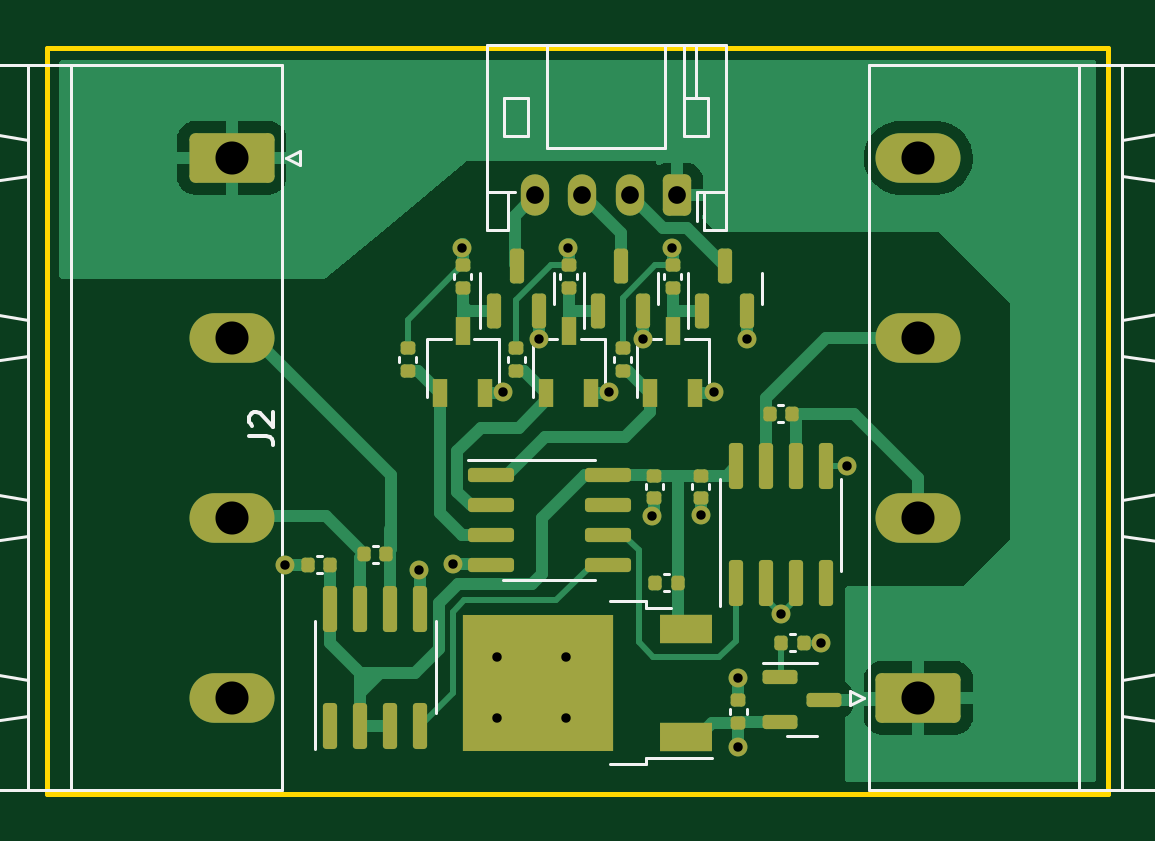
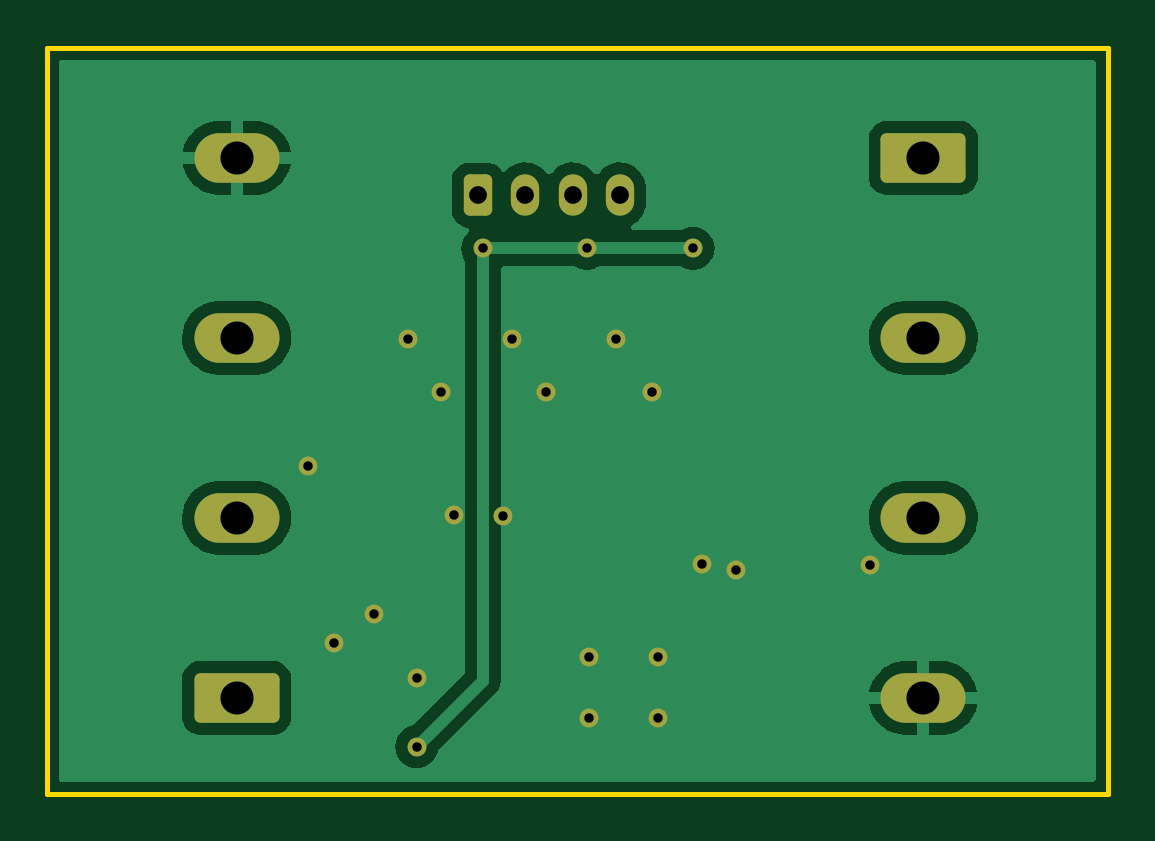
Circuit board: 11 layer files. Board 44.9 x 31.6 mm.
- bottom_copper: Controller_Window-CuBottom.gbr (36005 bytes)
- top_copper: Controller_Window-CuTop.gbr (30092 bytes)
- outline: Controller_Window-EdgeCuts.gbr (698 bytes)
- bottom_mask: Controller_Window-MaskBottom.gbr (2383 bytes)
- top_mask: Controller_Window-MaskTop.gbr (5811 bytes)
- drill: Controller_Window-NPTH.drl (272 bytes)
- drill: Controller_Window-PTH.drl (1001 bytes)
- paste: Controller_Window-PasteBottom.gbr (464 bytes)
- paste: Controller_Window-PasteTop.gbr (4510 bytes)
- bottom_silk: Controller_Window-SilkBottom.gbr (2386 bytes)
- top_silk: Controller_Window-SilkTop.gbr (14389 bytes)

=== bottom_copper: Controller_Window-CuBottom.gbr (36005 bytes, source omitted) ===
=== top_copper: Controller_Window-CuTop.gbr (30092 bytes, source omitted) ===
=== outline: Controller_Window-EdgeCuts.gbr ===
%TF.GenerationSoftware,KiCad,Pcbnew,(6.0.4)*%
%TF.CreationDate,2022-07-19T00:56:17+02:00*%
%TF.ProjectId,Controller_Window,436f6e74-726f-46c6-9c65-725f57696e64,rev?*%
%TF.SameCoordinates,Original*%
%TF.FileFunction,Profile,NP*%
%FSLAX46Y46*%
G04 Gerber Fmt 4.6, Leading zero omitted, Abs format (unit mm)*
G04 Created by KiCad (PCBNEW (6.0.4)) date 2022-07-19 00:56:17*
%MOMM*%
%LPD*%
G01*
G04 APERTURE LIST*
%TA.AperFunction,Profile*%
%ADD10C,0.200000*%
%TD*%
G04 APERTURE END LIST*
D10*
X122250000Y-83200000D02*
X167150000Y-83200000D01*
X167150000Y-83200000D02*
X167150000Y-114800000D01*
X167150000Y-114800000D02*
X122250000Y-114800000D01*
X122250000Y-114800000D02*
X122250000Y-83200000D01*
M02*

=== bottom_mask: Controller_Window-MaskBottom.gbr (2383 bytes, source withheld) ===
=== top_mask: Controller_Window-MaskTop.gbr ===
%TF.GenerationSoftware,KiCad,Pcbnew,(6.0.4)*%
%TF.CreationDate,2022-07-19T00:56:17+02:00*%
%TF.ProjectId,Controller_Window,436f6e74-726f-46c6-9c65-725f57696e64,rev?*%
%TF.SameCoordinates,Original*%
%TF.FileFunction,Soldermask,Top*%
%TF.FilePolarity,Negative*%
%FSLAX46Y46*%
G04 Gerber Fmt 4.6, Leading zero omitted, Abs format (unit mm)*
G04 Created by KiCad (PCBNEW (6.0.4)) date 2022-07-19 00:56:17*
%MOMM*%
%LPD*%
G01*
G04 APERTURE LIST*
G04 Aperture macros list*
%AMRoundRect*
0 Rectangle with rounded corners*
0 $1 Rounding radius*
0 $2 $3 $4 $5 $6 $7 $8 $9 X,Y pos of 4 corners*
0 Add a 4 corners polygon primitive as box body*
4,1,4,$2,$3,$4,$5,$6,$7,$8,$9,$2,$3,0*
0 Add four circle primitives for the rounded corners*
1,1,$1+$1,$2,$3*
1,1,$1+$1,$4,$5*
1,1,$1+$1,$6,$7*
1,1,$1+$1,$8,$9*
0 Add four rect primitives between the rounded corners*
20,1,$1+$1,$2,$3,$4,$5,0*
20,1,$1+$1,$4,$5,$6,$7,0*
20,1,$1+$1,$6,$7,$8,$9,0*
20,1,$1+$1,$8,$9,$2,$3,0*%
G04 Aperture macros list end*
%ADD10RoundRect,0.140000X-0.170000X0.140000X-0.170000X-0.140000X0.170000X-0.140000X0.170000X0.140000X0*%
%ADD11RoundRect,0.140000X-0.140000X-0.170000X0.140000X-0.170000X0.140000X0.170000X-0.140000X0.170000X0*%
%ADD12RoundRect,0.140000X0.140000X0.170000X-0.140000X0.170000X-0.140000X-0.170000X0.140000X-0.170000X0*%
%ADD13R,0.650000X1.220000*%
%ADD14RoundRect,0.250000X0.350000X0.625000X-0.350000X0.625000X-0.350000X-0.625000X0.350000X-0.625000X0*%
%ADD15O,1.200000X1.750000*%
%ADD16RoundRect,0.150000X-0.587500X-0.150000X0.587500X-0.150000X0.587500X0.150000X-0.587500X0.150000X0*%
%ADD17RoundRect,0.150000X-0.825000X-0.150000X0.825000X-0.150000X0.825000X0.150000X-0.825000X0.150000X0*%
%ADD18R,2.200000X1.200000*%
%ADD19R,6.400000X5.800000*%
%ADD20RoundRect,0.150000X0.150000X-0.825000X0.150000X0.825000X-0.150000X0.825000X-0.150000X-0.825000X0*%
%ADD21RoundRect,0.150000X0.150000X-0.587500X0.150000X0.587500X-0.150000X0.587500X-0.150000X-0.587500X0*%
%ADD22RoundRect,0.140000X0.170000X-0.140000X0.170000X0.140000X-0.170000X0.140000X-0.170000X-0.140000X0*%
%ADD23RoundRect,0.250001X1.549999X-0.799999X1.549999X0.799999X-1.549999X0.799999X-1.549999X-0.799999X0*%
%ADD24O,3.600000X2.100000*%
%ADD25RoundRect,0.250001X-1.549999X0.799999X-1.549999X-0.799999X1.549999X-0.799999X1.549999X0.799999X0*%
%ADD26C,0.800000*%
G04 APERTURE END LIST*
D10*
%TO.C,R8*%
X142100000Y-95920000D03*
X142100000Y-96880000D03*
%TD*%
D11*
%TO.C,R2*%
X153320000Y-108400000D03*
X154280000Y-108400000D03*
%TD*%
D12*
%TO.C,C5*%
X134230000Y-105100000D03*
X133270000Y-105100000D03*
%TD*%
D10*
%TO.C,R9*%
X144325000Y-92420000D03*
X144325000Y-93380000D03*
%TD*%
D13*
%TO.C,Q2*%
X147775000Y-97810000D03*
X149675000Y-97810000D03*
X148725000Y-95190000D03*
%TD*%
D10*
%TO.C,C4*%
X147950000Y-101320000D03*
X147950000Y-102280000D03*
%TD*%
D12*
%TO.C,C3*%
X148930000Y-105850000D03*
X147970000Y-105850000D03*
%TD*%
D14*
%TO.C,J3*%
X148900000Y-89450000D03*
D15*
X146900000Y-89450000D03*
X144900000Y-89450000D03*
X142900000Y-89450000D03*
%TD*%
D16*
%TO.C,Q1*%
X153262500Y-109850000D03*
X153262500Y-111750000D03*
X155137500Y-110800000D03*
%TD*%
D10*
%TO.C,R3*%
X146600000Y-95920000D03*
X146600000Y-96880000D03*
%TD*%
D13*
%TO.C,Q3*%
X138875000Y-97810000D03*
X140775000Y-97810000D03*
X139825000Y-95190000D03*
%TD*%
D17*
%TO.C,U3*%
X141025000Y-101295000D03*
X141025000Y-102565000D03*
X141025000Y-103835000D03*
X141025000Y-105105000D03*
X145975000Y-105105000D03*
X145975000Y-103835000D03*
X145975000Y-102565000D03*
X145975000Y-101295000D03*
%TD*%
D18*
%TO.C,U1*%
X149300000Y-112380000D03*
D19*
X143000000Y-110100000D03*
D18*
X149300000Y-107820000D03*
%TD*%
D10*
%TO.C,C2*%
X149900000Y-101320000D03*
X149900000Y-102280000D03*
%TD*%
D20*
%TO.C,U4*%
X134220000Y-111915000D03*
X135490000Y-111915000D03*
X136760000Y-111915000D03*
X138030000Y-111915000D03*
X138030000Y-106965000D03*
X136760000Y-106965000D03*
X135490000Y-106965000D03*
X134220000Y-106965000D03*
%TD*%
D21*
%TO.C,Q7*%
X145575000Y-94337500D03*
X147475000Y-94337500D03*
X146525000Y-92462500D03*
%TD*%
D22*
%TO.C,C1*%
X151500000Y-111780000D03*
X151500000Y-110820000D03*
%TD*%
D10*
%TO.C,R5*%
X148725000Y-92420000D03*
X148725000Y-93380000D03*
%TD*%
D13*
%TO.C,Q6*%
X143375000Y-97810000D03*
X145275000Y-97810000D03*
X144325000Y-95190000D03*
%TD*%
D11*
%TO.C,R1*%
X152820000Y-98700000D03*
X153780000Y-98700000D03*
%TD*%
D23*
%TO.C,J1*%
X159122500Y-110730000D03*
D24*
X159122500Y-103110000D03*
X159122500Y-95490000D03*
X159122500Y-87870000D03*
%TD*%
D10*
%TO.C,R4*%
X137500000Y-95920000D03*
X137500000Y-96880000D03*
%TD*%
D21*
%TO.C,Q5*%
X141175000Y-94337500D03*
X143075000Y-94337500D03*
X142125000Y-92462500D03*
%TD*%
D25*
%TO.C,J2*%
X130052500Y-87870000D03*
D24*
X130052500Y-95490000D03*
X130052500Y-103110000D03*
X130052500Y-110730000D03*
%TD*%
D10*
%TO.C,R6*%
X139825000Y-92420000D03*
X139825000Y-93380000D03*
%TD*%
D21*
%TO.C,Q4*%
X149975000Y-94337500D03*
X151875000Y-94337500D03*
X150925000Y-92462500D03*
%TD*%
D11*
%TO.C,R7*%
X135645000Y-104639999D03*
X136605000Y-104639999D03*
%TD*%
D20*
%TO.C,U2*%
X151395000Y-105875000D03*
X152665000Y-105875000D03*
X153935000Y-105875000D03*
X155205000Y-105875000D03*
X155205000Y-100925000D03*
X153935000Y-100925000D03*
X152665000Y-100925000D03*
X151395000Y-100925000D03*
%TD*%
D26*
X148700000Y-91700000D03*
X151500000Y-112800000D03*
X144300000Y-91700000D03*
X139800000Y-91700000D03*
X151500000Y-109900000D03*
X150475000Y-97800000D03*
X141300000Y-111600000D03*
X149900000Y-103000000D03*
X144200000Y-109000000D03*
X138000000Y-105300000D03*
X156100000Y-100900000D03*
X147850500Y-103050000D03*
X151875000Y-95550000D03*
X147475000Y-95550000D03*
X143075000Y-95550000D03*
X153300000Y-107200000D03*
X155000000Y-108400000D03*
X144200000Y-111600000D03*
X132300000Y-105100000D03*
X146025000Y-97800000D03*
X141525000Y-97800000D03*
X139400000Y-105075989D03*
X141300000Y-109000000D03*
M02*

=== drill: Controller_Window-NPTH.drl ===
M48
; DRILL file {KiCad (6.0.4)} date Tue Jul 19 00:56:17 2022
; FORMAT={-:-/ absolute / inch / decimal}
; #@! TF.CreationDate,2022-07-19T00:56:17+02:00
; #@! TF.GenerationSoftware,Kicad,Pcbnew,(6.0.4)
; #@! TF.FileFunction,NonPlated,1,2,NPTH
FMAT,2
INCH
%
G90
G05
T0
M30

=== drill: Controller_Window-PTH.drl ===
M48
; DRILL file {KiCad (6.0.4)} date Tue Jul 19 00:56:17 2022
; FORMAT={-:-/ absolute / inch / decimal}
; #@! TF.CreationDate,2022-07-19T00:56:17+02:00
; #@! TF.GenerationSoftware,Kicad,Pcbnew,(6.0.4)
; #@! TF.FileFunction,Plated,1,2,PTH
FMAT,2
INCH
; #@! TA.AperFunction,Plated,PTH,ViaDrill
T1C0.0157
; #@! TA.AperFunction,Plated,PTH,ComponentDrill
T2C0.0295
; #@! TA.AperFunction,Plated,PTH,ComponentDrill
T3C0.0551
%
G90
G05
T1
X5.2087Y-4.1378
X5.4331Y-4.1457
X5.4882Y-4.1368
X5.5039Y-3.6102
X5.563Y-4.2913
X5.563Y-4.3937
X5.5719Y-3.8504
X5.6329Y-3.7618
X5.6772Y-4.2913
X5.6772Y-4.3937
X5.6811Y-3.6102
X5.749Y-3.8504
X5.8061Y-3.7618
X5.8209Y-4.0571
X5.8543Y-3.6102
X5.9016Y-4.0551
X5.9242Y-3.8504
X5.9646Y-4.3268
X5.9646Y-4.4409
X5.9793Y-3.7618
X6.0354Y-4.2205
X6.1024Y-4.2677
X6.1457Y-3.9724
T2
X5.626Y-3.5217
X5.7047Y-3.5217
X5.7835Y-3.5217
X5.8622Y-3.5217
T3
X5.1202Y-3.4594
X5.1202Y-3.7594
X5.1202Y-4.0594
X5.1202Y-4.3594
X6.2647Y-3.4594
X6.2647Y-3.7594
X6.2647Y-4.0594
X6.2647Y-4.3594
T0
M30

=== paste: Controller_Window-PasteBottom.gbr ===
%TF.GenerationSoftware,KiCad,Pcbnew,(6.0.4)*%
%TF.CreationDate,2022-07-19T00:56:17+02:00*%
%TF.ProjectId,Controller_Window,436f6e74-726f-46c6-9c65-725f57696e64,rev?*%
%TF.SameCoordinates,Original*%
%TF.FileFunction,Paste,Bot*%
%TF.FilePolarity,Positive*%
%FSLAX46Y46*%
G04 Gerber Fmt 4.6, Leading zero omitted, Abs format (unit mm)*
G04 Created by KiCad (PCBNEW (6.0.4)) date 2022-07-19 00:56:17*
%MOMM*%
%LPD*%
G01*
G04 APERTURE LIST*
G04 APERTURE END LIST*
M02*

=== paste: Controller_Window-PasteTop.gbr ===
%TF.GenerationSoftware,KiCad,Pcbnew,(6.0.4)*%
%TF.CreationDate,2022-07-19T00:56:17+02:00*%
%TF.ProjectId,Controller_Window,436f6e74-726f-46c6-9c65-725f57696e64,rev?*%
%TF.SameCoordinates,Original*%
%TF.FileFunction,Paste,Top*%
%TF.FilePolarity,Positive*%
%FSLAX46Y46*%
G04 Gerber Fmt 4.6, Leading zero omitted, Abs format (unit mm)*
G04 Created by KiCad (PCBNEW (6.0.4)) date 2022-07-19 00:56:17*
%MOMM*%
%LPD*%
G01*
G04 APERTURE LIST*
G04 Aperture macros list*
%AMRoundRect*
0 Rectangle with rounded corners*
0 $1 Rounding radius*
0 $2 $3 $4 $5 $6 $7 $8 $9 X,Y pos of 4 corners*
0 Add a 4 corners polygon primitive as box body*
4,1,4,$2,$3,$4,$5,$6,$7,$8,$9,$2,$3,0*
0 Add four circle primitives for the rounded corners*
1,1,$1+$1,$2,$3*
1,1,$1+$1,$4,$5*
1,1,$1+$1,$6,$7*
1,1,$1+$1,$8,$9*
0 Add four rect primitives between the rounded corners*
20,1,$1+$1,$2,$3,$4,$5,0*
20,1,$1+$1,$4,$5,$6,$7,0*
20,1,$1+$1,$6,$7,$8,$9,0*
20,1,$1+$1,$8,$9,$2,$3,0*%
G04 Aperture macros list end*
%ADD10RoundRect,0.140000X-0.170000X0.140000X-0.170000X-0.140000X0.170000X-0.140000X0.170000X0.140000X0*%
%ADD11RoundRect,0.140000X-0.140000X-0.170000X0.140000X-0.170000X0.140000X0.170000X-0.140000X0.170000X0*%
%ADD12RoundRect,0.140000X0.140000X0.170000X-0.140000X0.170000X-0.140000X-0.170000X0.140000X-0.170000X0*%
%ADD13R,0.650000X1.220000*%
%ADD14RoundRect,0.150000X-0.587500X-0.150000X0.587500X-0.150000X0.587500X0.150000X-0.587500X0.150000X0*%
%ADD15RoundRect,0.150000X-0.825000X-0.150000X0.825000X-0.150000X0.825000X0.150000X-0.825000X0.150000X0*%
%ADD16R,3.050000X2.750000*%
%ADD17R,2.200000X1.200000*%
%ADD18RoundRect,0.150000X0.150000X-0.825000X0.150000X0.825000X-0.150000X0.825000X-0.150000X-0.825000X0*%
%ADD19RoundRect,0.150000X0.150000X-0.587500X0.150000X0.587500X-0.150000X0.587500X-0.150000X-0.587500X0*%
%ADD20RoundRect,0.140000X0.170000X-0.140000X0.170000X0.140000X-0.170000X0.140000X-0.170000X-0.140000X0*%
G04 APERTURE END LIST*
D10*
%TO.C,R8*%
X142100000Y-95920000D03*
X142100000Y-96880000D03*
%TD*%
D11*
%TO.C,R2*%
X153320000Y-108400000D03*
X154280000Y-108400000D03*
%TD*%
D12*
%TO.C,C5*%
X134230000Y-105100000D03*
X133270000Y-105100000D03*
%TD*%
D10*
%TO.C,R9*%
X144325000Y-92420000D03*
X144325000Y-93380000D03*
%TD*%
D13*
%TO.C,Q2*%
X147775000Y-97810000D03*
X149675000Y-97810000D03*
X148725000Y-95190000D03*
%TD*%
D10*
%TO.C,C4*%
X147950000Y-101320000D03*
X147950000Y-102280000D03*
%TD*%
D12*
%TO.C,C3*%
X148930000Y-105850000D03*
X147970000Y-105850000D03*
%TD*%
D14*
%TO.C,Q1*%
X153262500Y-109850000D03*
X153262500Y-111750000D03*
X155137500Y-110800000D03*
%TD*%
D10*
%TO.C,R3*%
X146600000Y-95920000D03*
X146600000Y-96880000D03*
%TD*%
D13*
%TO.C,Q3*%
X138875000Y-97810000D03*
X140775000Y-97810000D03*
X139825000Y-95190000D03*
%TD*%
D15*
%TO.C,U3*%
X141025000Y-101295000D03*
X141025000Y-102565000D03*
X141025000Y-103835000D03*
X141025000Y-105105000D03*
X145975000Y-105105000D03*
X145975000Y-103835000D03*
X145975000Y-102565000D03*
X145975000Y-101295000D03*
%TD*%
D16*
%TO.C,U1*%
X144675000Y-111625000D03*
X141325000Y-111625000D03*
X144675000Y-108575000D03*
X141325000Y-108575000D03*
D17*
X149300000Y-112380000D03*
X149300000Y-107820000D03*
%TD*%
D10*
%TO.C,C2*%
X149900000Y-101320000D03*
X149900000Y-102280000D03*
%TD*%
D18*
%TO.C,U4*%
X134220000Y-111915000D03*
X135490000Y-111915000D03*
X136760000Y-111915000D03*
X138030000Y-111915000D03*
X138030000Y-106965000D03*
X136760000Y-106965000D03*
X135490000Y-106965000D03*
X134220000Y-106965000D03*
%TD*%
D19*
%TO.C,Q7*%
X145575000Y-94337500D03*
X147475000Y-94337500D03*
X146525000Y-92462500D03*
%TD*%
D20*
%TO.C,C1*%
X151500000Y-111780000D03*
X151500000Y-110820000D03*
%TD*%
D10*
%TO.C,R5*%
X148725000Y-92420000D03*
X148725000Y-93380000D03*
%TD*%
D13*
%TO.C,Q6*%
X143375000Y-97810000D03*
X145275000Y-97810000D03*
X144325000Y-95190000D03*
%TD*%
D11*
%TO.C,R1*%
X152820000Y-98700000D03*
X153780000Y-98700000D03*
%TD*%
D10*
%TO.C,R4*%
X137500000Y-95920000D03*
X137500000Y-96880000D03*
%TD*%
D19*
%TO.C,Q5*%
X141175000Y-94337500D03*
X143075000Y-94337500D03*
X142125000Y-92462500D03*
%TD*%
D10*
%TO.C,R6*%
X139825000Y-92420000D03*
X139825000Y-93380000D03*
%TD*%
D19*
%TO.C,Q4*%
X149975000Y-94337500D03*
X151875000Y-94337500D03*
X150925000Y-92462500D03*
%TD*%
D11*
%TO.C,R7*%
X135645000Y-104639999D03*
X136605000Y-104639999D03*
%TD*%
D18*
%TO.C,U2*%
X151395000Y-105875000D03*
X152665000Y-105875000D03*
X153935000Y-105875000D03*
X155205000Y-105875000D03*
X155205000Y-100925000D03*
X153935000Y-100925000D03*
X152665000Y-100925000D03*
X151395000Y-100925000D03*
%TD*%
M02*

=== bottom_silk: Controller_Window-SilkBottom.gbr (2386 bytes, source withheld) ===
=== top_silk: Controller_Window-SilkTop.gbr (14389 bytes, source omitted) ===
